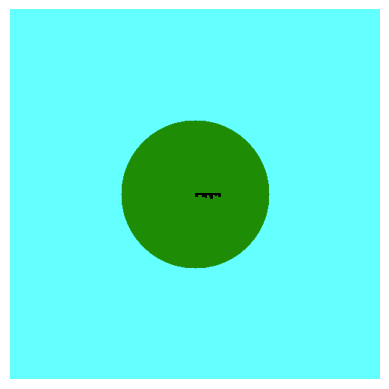

This chart was generated by the following Python code:
import numpy as np
import matplotlib.pyplot as plt

import numpy as np
import matplotlib.pyplot as plt


def sum_prod(X, V):
    '''
    X - матрицы (n, n)
    V - векторы (n, 1)
    Гарантируется, что len(X) == len(V)
    '''
    result_matrix = None
    for i in range(len(X)):
        matrix = X[i]
        vector = V[i]
        result = matrix.dot(vector)
        if result_matrix is None:
            result_matrix = result
        else:
            result_matrix += result
    return result_matrix


def test_1():
    matrixes = [
        np.array([
            [1, 2, 3],
            [4, 5, 6],
            [7, 8, 9]
        ]),

        np.array([
            [9, 8, 7],
            [6, 5, 4],
            [3, 2, 1]
        ]),

        np.array([
            [123, 321, 111],
            [453, 765, 940],
            [491, 945, 481]
        ])
    ]

    vectors = [
        np.array([[1], [2], [3]]),
        np.array([[4], [5], [6]]),
        np.array([[7], [8], [9]])
    ]

    correct_answer = [[4560],
                      [17856],
                      [15404]]
    actual_answer = sum_prod(matrixes, vectors)
    print(actual_answer)
    return correct_answer == actual_answer


def test_2():
    matrixes = [
        np.array([
            [1, 2, 3, 4],
            [4, 5, 6, 6],
            [7, 8, 9, 8],
            [1, 2, 3, 4]
        ]),

        np.array([
            [9, 8, 7, 2],
            [6, 5, 4, 4],
            [3, 2, 1, 1],
            [0, 3, 6, 1]
        ]),

        np.array([
            [123, 321, 111, 2],
            [453, 765, 940, 3],
            [491, 945, 481, 4],
            [123, 4235, 1235, 1236]
        ]),

        np.array([
            [7814, 18904, 12893, 2356],
            [98123, 8123, 1, 0],
            [32487, 1234, 345, 435],
            [129837, 324, 123, 451]
        ])
    ]

    vectors = [
        np.array([[1], [2], [3], [0]]),
        np.array([[4], [5], [6], [1]]),
        np.array([[7], [8], [9], [3421]]),
        np.array([[3], [14], [62], [12]])
    ]

    correct_answer = [[1127140],
                      [436276],
                      [170436],
                      [4681363]]
    actual_answer = sum_prod(matrixes, vectors)
    print(actual_answer)
    return correct_answer == actual_answer


print(test_1())
print(test_2())


import numpy as np
import matplotlib.pyplot as plt


def binarize(M, threshold=0.5):
    for row in range(M.shape[0]):
        for column in range(M.shape[1]):
            if M[row, column] > threshold:
                M[row, column] = 1
            else:
                M[row, column] = 0
    return M


def test_1():
    threshold = 0.2
    matrix = np.array([
        [0, 0.1, 0.2],
        [0.3, 0.4, 0.5],
        [0.6, 0.7, 0.1]
    ])
    correct_result = np.array([
        [0, 0, 0],
        [1, 1, 1],
        [1, 1, 0]
    ])
    actual_result = binarize(matrix, threshold)
    print(f"correct {correct_result}")
    print(f"actual {actual_result}")
    print(f"{np.array_equal(correct_result, actual_result)}\n")


def test_2():
    threshold = 31
    matrix = np.array([
        [1, 32, 75, 2],
        [0.1341, 754, 8, 9],
        [9, 1, 0, 54]
    ])
    correct_result = np.array([
        [0, 1, 1, 0],
        [0, 1, 0, 0],
        [0, 0, 0, 1]
    ])
    actual_result = binarize(matrix, threshold)
    print(f"correct {correct_result}")
    print(f"actual {actual_result}")
    print(f"{np.array_equal(correct_result, actual_result)}")


test_1()
test_2()


import collections
import numpy as np
import matplotlib.pyplot as plt



def unique_rows(mat):
    result = []
    for row in mat:
        result.append(list(set(row)))
    return result


def unique_columns(mat):
    result = []
    #mat.T - транспонированная матрица, чтобы проходиться по колонкам
    for column in mat.T:
        result.append(list(set(column)))
    return result


def test_1():
    print("Тест 1")
    matrix = np.array([
            [1, 2, 3],
            [4, 5, 6],
            [7, 8, 9]
        ])
    actual_asnwer_rows = unique_rows(matrix)
    actual_asnwer_columns = unique_columns(matrix)
    print(f"original {matrix}")
    print(f"actual unique rows {actual_asnwer_rows}")
    print(f"actual unique columns {actual_asnwer_columns}")


def test_2():
    print("Тест 2")
    matrix = np.array([
            [1, 2, 3, 4],
            [4, 5, 6, 6],
            [7, 8, 9, 8],
            [1, 2, 3, 4]
        ])
    actual_asnwer_rows = unique_rows(matrix)
    actual_asnwer_columns = unique_columns(matrix)
    print(f"original {matrix}")
    print(f"actual unique rows {actual_asnwer_rows}")
    print(f"actual unique columns {actual_asnwer_columns}\n")



test_1()
test_2()


import matplotlib.pyplot as plt
import numpy as np


def create_matrix_with_normal_distribution(m, n, loc, scale):
    random_matrix = np.random.normal(loc, scale, (m, n))
    return random_matrix


def draw_hist(matrix):
    for row in matrix:
        plt.hist(row, bins=25, edgecolor='black', linewidth=1.2, stacked=True)
        plt.xlabel('Значение элемента')
        plt.ylabel('Сколько раз встречается')
    plt.show()
    for column in matrix.T:
        plt.hist(column, bins=25, edgecolor='black', linewidth=1.2, stacked=True)
        plt.xlabel('Значение элемента')
        plt.ylabel('Сколько раз встречается')
    plt.show()


matrix = create_matrix_with_normal_distribution(3, 3, 8, 4)
print(f"Матрица {matrix}")
print(f"Математическое ожидание столбцов {np.mean(matrix, axis=0)}\n")
print(f"Математическое ожидание строк {np.mean(matrix, axis=1)}\n")
print(f"Дисперсия столбцов {np.var(matrix, axis=0)}\n")
print(f"Дисперсия строк {np.var(matrix, axis=1)}\n")
draw_hist(matrix)


import numpy as np
import matplotlib.pyplot as plt


def chess(m, n, a, b):
    matrix = np.zeros((m, n))
    flag = True
    for i in range(m):
        for j in range(n):
            matrix[i, j] = a if flag else b
            flag = not flag
    return matrix


def test_1():
    correct_matrix = [[1, 2, 1, ],
                      [2, 1, 2, ],
                      [1, 2, 1]]
    actual_matrix = chess(3, 3, 1, 2)
    print(f"correct matrix\n {correct_matrix}")
    print(f"actual matrix\n {actual_matrix}\n\n")


def test_2():
    correct_matrix = [[3, 4, 3, 4, 3, ],
                      [4, 3, 4, 3, 4, ],
                      [3, 4, 3, 4, 3, ],
                      [4, 3, 4, 3, 4, ],
                      [3, 4, 3, 4, 3, ]]
    actual_matrix = chess(5, 5, 3, 4)
    print(f"correct matrix\n {correct_matrix}")
    print(f"actual matrix\n {actual_matrix}")


test_1()
test_2()


import numpy as np
import matplotlib.pyplot as plt


def draw_rectangle(rect_width, rect_height, background_width, background_height, rect_color, background_color):
    image = [[background_color] * background_width for _ in range(background_height)]
    x1, y1 = 0, 0
    x2, y2 = rect_width, rect_height
    for i in range(x1, x2):
        for j in range(y1, y2):
            image[i][j] = rect_color
    plt.imshow(image)
    plt.axis('off')
    plt.show()


def draw_ellipse(a, b, m, n, background_color, ellipse_color):
    center_x, center_y = n // 2, m // 2
    image = [[background_color] * m for _ in range(n)]
    for i in range(m):
        for j in range(n):
            if ((j - center_x) / a) ** 2 + ((i - center_y) / b) ** 2 <= 1:
                image[i][j] = ellipse_color
            else:
                image[i][j] = background_color

    plt.imshow(image, extent=(-a, a, b, -b))
    plt.axis('off')
    plt.show()


draw_rectangle(100, 100, 150, 150, (200, 200, 200), (0, 0, 0))
draw_ellipse(100, 100, 500, 500, (100, 255, 255), (30, 140, 4))


import random
import numpy as np
import matplotlib.pyplot as plt


arr = [random.randint(-100, 100) for _ in range(10)]


def local_maxs(arr):
    maxs = []
    for i in range(1, 5):
        if arr[i] > arr[i - 1]:
            if arr[i] > arr[i + 1]:
                maxs.append(arr[i])
    return maxs


def local_mins(arr):
    mins = []
    for i in range(1, 5):
        if arr[i] < arr[i - 1]:
            if arr[i] < arr[i + 1]:
                mins.append(arr[i])
    return mins


def moving_avg(arr, p):
    cumsum = np.cumsum(np.insert(arr, 0, 0))
    result = (cumsum[p:] - cumsum[:-p]) / float(p)
    return [round(result[i], 2) for i in range(len(result))]


print(f"Исходный список: {arr}")
print(f"Среднее ожидание: {np.mean(arr)}")
print(f"Дисперсия: {np.var(arr)}")
print(f"СКО: {np.std(arr)}")
print(f"Локальные максимумы: {local_maxs(arr)}")
print(f"Локальные минимумы: {local_mins(arr)}")
print(f"Ряд, вычисленный методом скользящего среднего из исходного ряда с окном p=3: {moving_avg(arr, 3)}")
print(f"Ряд, вычисленный методом скользящего среднего из исходного ряда с окном p=4: {moving_avg(arr, 4)}")


import numpy as np
import matplotlib.pyplot as plt


def magic(array):
    shape = (array.size, array.max() + 1)
    one_hot = np.zeros(shape)
    rows = np.arange(array.size)
    one_hot[rows, array] = 1
    return one_hot


def test_1():
    array = np.array([0, 2, 3, 0])
    correct_result = [
        [1, 0, 0, 0],
        [0, 0, 1, 0],
        [0, 0, 0, 1],
        [1, 0, 0, 0]
    ]
    actual_result = magic(array)
    print(f"correct {correct_result}")
    print(f"actual {actual_result}")
    print(f"{np.array_equal(correct_result, actual_result)}\n")


def test_2():
    array = np.array([1, 0, 3, 1])
    correct_result = [
        [0, 1, 0, 0],
        [1, 0, 0, 0],
        [0, 0, 0, 1],
        [0, 1, 0, 0]
    ]
    actual_result = magic(array)
    print(f"correct {correct_result}")
    print(f"actual {actual_result}")
    print(f"{np.array_equal(correct_result, actual_result)}")


test_1()
test_2()